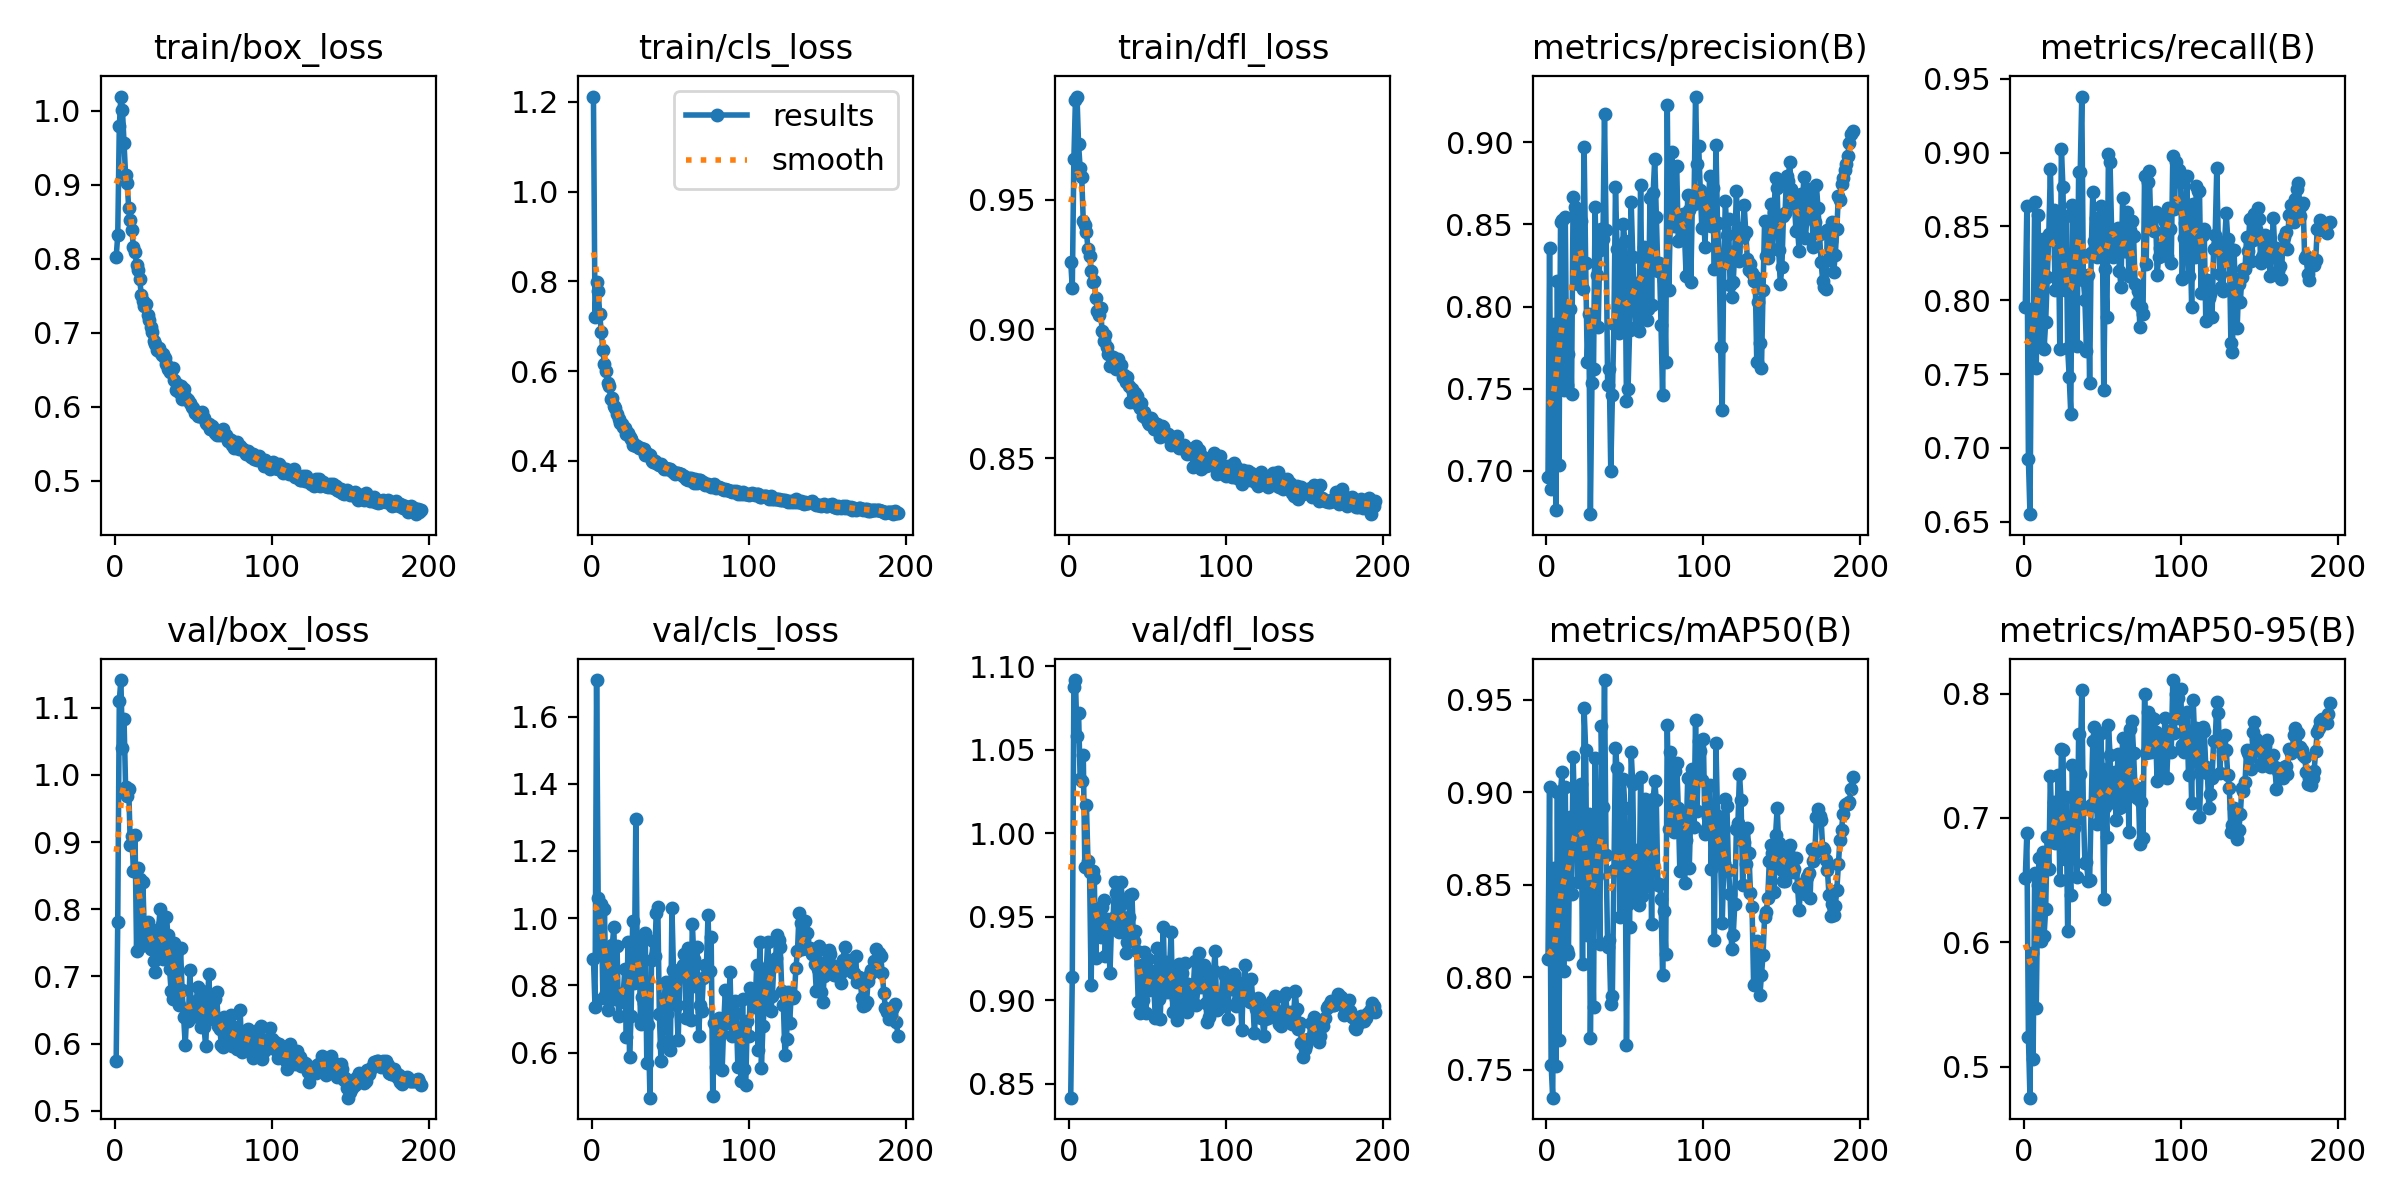

The table this chart was drawn from, first rows:
epoch, time, train/box_loss, train/cls_loss, train/dfl_loss, metrics/precision(B), metrics/recall(B), metrics/mAP50(B), metrics/mAP50-95(B), val/box_loss, val/cls_loss, val/dfl_loss, lr/pg0, lr/pg1, lr/pg2
1, 90.74, 0.8022, 1.212, 0.9262, 0.6961, 0.7952, 0.8098, 0.6516, 0.5745, 0.8789, 0.8418, 0.003315, 0.003315, 0.003315
2, 152.9, 0.8314, 0.7212, 0.9159, 0.8354, 0.8636, 0.9027, 0.6879, 0.781, 0.7353, 0.9143, 0.006642, 0.006642, 0.006642
3, 217.2, 0.9789, 0.7977, 0.9656, 0.6891, 0.6922, 0.7528, 0.524, 1.111, 1.709, 1.088, 0.009962, 0.009962, 0.009962
4, 274.2, 1.019, 0.7792, 0.9886, 0.7077, 0.6551, 0.735, 0.4751, 1.141, 1.059, 1.092, 0.00997, 0.00997, 0.00997
5, 329.6, 1.001, 0.7267, 0.99, 0.7894, 0.7925, 0.8592, 0.5913, 1.04, 0.9033, 1.058, 0.00996, 0.00996, 0.00996
6, 385.4, 0.9567, 0.6865, 0.9715, 0.6759, 0.7675, 0.7519, 0.506, 1.084, 1.044, 1.072, 0.00995, 0.00995, 0.00995
7, 440.8, 0.9128, 0.6467, 0.9623, 0.8156, 0.8666, 0.9, 0.656, 0.982, 0.7615, 1.032, 0.009941, 0.009941, 0.009941
8, 499.2, 0.9016, 0.615, 0.9589, 0.7033, 0.7542, 0.7659, 0.5474, 0.9684, 1.027, 1.031, 0.009931, 0.009931, 0.009931
9, 555.8, 0.8685, 0.6008, 0.9418, 0.8514, 0.8577, 0.901, 0.6458, 0.9792, 0.7778, 1.047, 0.009921, 0.009921, 0.009921
10, 611.7, 0.8518, 0.5746, 0.9403, 0.8529, 0.8213, 0.9111, 0.6676, 0.8952, 0.7264, 0.9797, 0.009911, 0.009911, 0.009911
11, 666.6, 0.8392, 0.567, 0.9376, 0.7491, 0.7694, 0.8034, 0.6008, 0.9096, 0.9062, 1.017, 0.009901, 0.009901, 0.009901
12, 722, 0.8155, 0.5386, 0.931, 0.8547, 0.8418, 0.9026, 0.6728, 0.8564, 0.7629, 0.9836, 0.009891, 0.009891, 0.009891
13, 777.1, 0.8087, 0.5392, 0.9285, 0.752, 0.7673, 0.8148, 0.6054, 0.9103, 0.9199, 0.9767, 0.009881, 0.009881, 0.009881
14, 832.5, 0.7917, 0.5212, 0.9225, 0.771, 0.7856, 0.8127, 0.6271, 0.7381, 0.9742, 0.909, 0.009871, 0.009871, 0.009871
15, 887.8, 0.7844, 0.5171, 0.9184, 0.7986, 0.8155, 0.8864, 0.685, 0.8606, 0.7591, 0.9777, 0.009861, 0.009861, 0.009861
16, 943.2, 0.7718, 0.5053, 0.9185, 0.7466, 0.845, 0.8448, 0.6589, 0.8443, 0.9174, 0.973, 0.009851, 0.009851, 0.009851
17, 998.2, 0.7512, 0.4927, 0.9121, 0.8668, 0.889, 0.9192, 0.7338, 0.7448, 0.7102, 0.9251, 0.009842, 0.009842, 0.009842
18, 1053, 0.7428, 0.4853, 0.907, 0.8609, 0.8413, 0.8859, 0.6868, 0.8404, 0.7678, 0.9554, 0.009832, 0.009832, 0.009832
19, 1108, 0.7354, 0.4812, 0.9056, 0.8586, 0.8611, 0.9011, 0.7129, 0.761, 0.75, 0.9391, 0.009822, 0.009822, 0.009822
20, 1163, 0.7381, 0.476, 0.908, 0.814, 0.8068, 0.8515, 0.6796, 0.7799, 0.7774, 0.9378, 0.009812, 0.009812, 0.009812
21, 1220, 0.7234, 0.4722, 0.8991, 0.8448, 0.8391, 0.8797, 0.695, 0.7816, 0.8482, 0.9562, 0.009802, 0.009802, 0.009802
22, 1276, 0.7164, 0.4589, 0.8956, 0.8521, 0.8554, 0.9047, 0.7343, 0.7514, 0.6458, 0.96, 0.009792, 0.009792, 0.009792
23, 1331, 0.7071, 0.463, 0.8979, 0.811, 0.7672, 0.8072, 0.65, 0.7407, 0.9298, 0.9266, 0.009782, 0.009782, 0.009782
24, 1387, 0.7005, 0.4525, 0.8932, 0.8974, 0.9026, 0.9454, 0.7553, 0.7647, 0.5875, 0.9487, 0.009772, 0.009772, 0.009772
25, 1442, 0.689, 0.4491, 0.8902, 0.8266, 0.8769, 0.923, 0.7549, 0.7228, 0.7103, 0.944, 0.009762, 0.009762, 0.009762
26, 1496, 0.6846, 0.4354, 0.8857, 0.7662, 0.8073, 0.8231, 0.6671, 0.7072, 0.9924, 0.9164, 0.009753, 0.009753, 0.009753
27, 1551, 0.6761, 0.4366, 0.8863, 0.7957, 0.8572, 0.8881, 0.717, 0.7422, 0.8065, 0.9455, 0.009743, 0.009743, 0.009743
28, 1607, 0.6793, 0.4335, 0.8893, 0.6736, 0.7679, 0.7673, 0.6088, 0.7705, 1.295, 0.9493, 0.009733, 0.009733, 0.009733
29, 1662, 0.6741, 0.433, 0.8881, 0.7533, 0.7477, 0.8303, 0.6693, 0.8004, 0.8358, 0.9709, 0.009723, 0.009723, 0.009723
30, 1718, 0.6692, 0.4282, 0.8844, 0.7621, 0.723, 0.7841, 0.6377, 0.7768, 0.9449, 0.9644, 0.009713, 0.009713, 0.009713
31, 1778, 0.6709, 0.4292, 0.8883, 0.8604, 0.8648, 0.9188, 0.7426, 0.7254, 0.6841, 0.9538, 0.009703, 0.009703, 0.009703
32, 1834, 0.6654, 0.4258, 0.8853, 0.8191, 0.8159, 0.8549, 0.6922, 0.7481, 0.7645, 0.9409, 0.009693, 0.009693, 0.009693
33, 1889, 0.6573, 0.4263, 0.886, 0.7874, 0.8612, 0.8793, 0.6981, 0.788, 0.7467, 0.9708, 0.009683, 0.009683, 0.009683
34, 1945, 0.6503, 0.4122, 0.8816, 0.8343, 0.769, 0.8179, 0.6523, 0.7611, 0.9546, 0.9582, 0.009673, 0.009673, 0.009673
35, 2000, 0.6468, 0.4135, 0.8821, 0.8474, 0.8866, 0.9356, 0.7677, 0.7115, 0.5685, 0.9423, 0.009663, 0.009663, 0.009663
36, 2056, 0.6484, 0.415, 0.8796, 0.8409, 0.8866, 0.8922, 0.7354, 0.6782, 0.6827, 0.9284, 0.009654, 0.009654, 0.009654
37, 2111, 0.6522, 0.4132, 0.8813, 0.9175, 0.9381, 0.9607, 0.8029, 0.6664, 0.4661, 0.9352, 0.009644, 0.009644, 0.009644
38, 2169, 0.6357, 0.4001, 0.878, 0.8468, 0.8139, 0.8659, 0.7074, 0.749, 0.8748, 0.9498, 0.009634, 0.009634, 0.009634
39, 2224, 0.6223, 0.3977, 0.8716, 0.7521, 0.8003, 0.8166, 0.664, 0.7374, 0.9311, 0.9632, 0.009624, 0.009624, 0.009624
40, 2278, 0.6304, 0.4, 0.8769, 0.7621, 0.7657, 0.8201, 0.6648, 0.7383, 0.8863, 0.9637, 0.009614, 0.009614, 0.009614
41, 2333, 0.6199, 0.3961, 0.8718, 0.6999, 0.817, 0.7857, 0.6495, 0.6574, 1.015, 0.9358, 0.009604, 0.009604, 0.009604
42, 2387, 0.6275, 0.3937, 0.8753, 0.7461, 0.7437, 0.7901, 0.65, 0.7426, 1.034, 0.9417, 0.009594, 0.009594, 0.009594
43, 2443, 0.61, 0.3916, 0.874, 0.7895, 0.8322, 0.8581, 0.7105, 0.6795, 0.7136, 0.9293, 0.009584, 0.009584, 0.009584
44, 2498, 0.6233, 0.3921, 0.8709, 0.8728, 0.8732, 0.9237, 0.7616, 0.6396, 0.5764, 0.8992, 0.009574, 0.009574, 0.009574
45, 2552, 0.6128, 0.3866, 0.8694, 0.8349, 0.8399, 0.9134, 0.7731, 0.598, 0.6224, 0.8923, 0.009564, 0.009564, 0.009564
46, 2607, 0.6107, 0.3814, 0.8712, 0.7842, 0.8559, 0.8803, 0.728, 0.6492, 0.7579, 0.9213, 0.009555, 0.009555, 0.009555
47, 2661, 0.6091, 0.3835, 0.8664, 0.791, 0.8295, 0.8328, 0.6948, 0.6333, 0.8106, 0.9005, 0.009545, 0.009545, 0.009545
48, 2716, 0.605, 0.382, 0.8678, 0.7997, 0.838, 0.8675, 0.7079, 0.7099, 0.714, 0.929, 0.009535, 0.009535, 0.009535
49, 2771, 0.5995, 0.3828, 0.8657, 0.8501, 0.8639, 0.907, 0.7685, 0.6392, 0.635, 0.8925, 0.009525, 0.009525, 0.009525
50, 2825, 0.5984, 0.3809, 0.8642, 0.8399, 0.8581, 0.8917, 0.7397, 0.6515, 0.6083, 0.9248, 0.009515, 0.009515, 0.009515
51, 2880, 0.5911, 0.3783, 0.8632, 0.7423, 0.739, 0.7637, 0.6352, 0.6498, 1.031, 0.9065, 0.009505, 0.009505, 0.009505
52, 2936, 0.5923, 0.3753, 0.8656, 0.7496, 0.8212, 0.8398, 0.709, 0.6636, 0.8446, 0.9159, 0.009495, 0.009495, 0.009495
53, 2992, 0.5873, 0.3703, 0.8649, 0.7859, 0.7887, 0.8271, 0.6845, 0.6843, 0.8438, 0.9176, 0.009485, 0.009485, 0.009485
54, 3047, 0.5868, 0.3739, 0.8615, 0.8639, 0.8993, 0.9217, 0.7746, 0.6594, 0.7409, 0.906, 0.009475, 0.009475, 0.009475
55, 3102, 0.5893, 0.373, 0.8613, 0.8305, 0.8936, 0.9045, 0.7509, 0.6246, 0.6371, 0.8896, 0.009465, 0.009465, 0.009465
56, 3157, 0.592, 0.371, 0.8631, 0.8044, 0.8478, 0.8429, 0.7126, 0.6777, 0.8281, 0.9317, 0.009456, 0.009456, 0.009456
57, 3215, 0.5851, 0.3713, 0.8624, 0.7877, 0.8296, 0.8548, 0.7192, 0.6251, 0.8501, 0.9006, 0.009446, 0.009446, 0.009446
58, 3271, 0.5775, 0.3666, 0.8583, 0.8141, 0.8427, 0.8686, 0.7371, 0.5958, 0.8602, 0.8889, 0.009436, 0.009436, 0.009436
59, 3326, 0.5765, 0.3656, 0.8624, 0.7851, 0.8437, 0.8389, 0.698, 0.6508, 0.8922, 0.9179, 0.009426, 0.009426, 0.009426
60, 3383, 0.5764, 0.3596, 0.8621, 0.874, 0.8492, 0.9081, 0.7517, 0.7033, 0.7018, 0.9437, 0.009416, 0.009416, 0.009416
... 135 more rows
